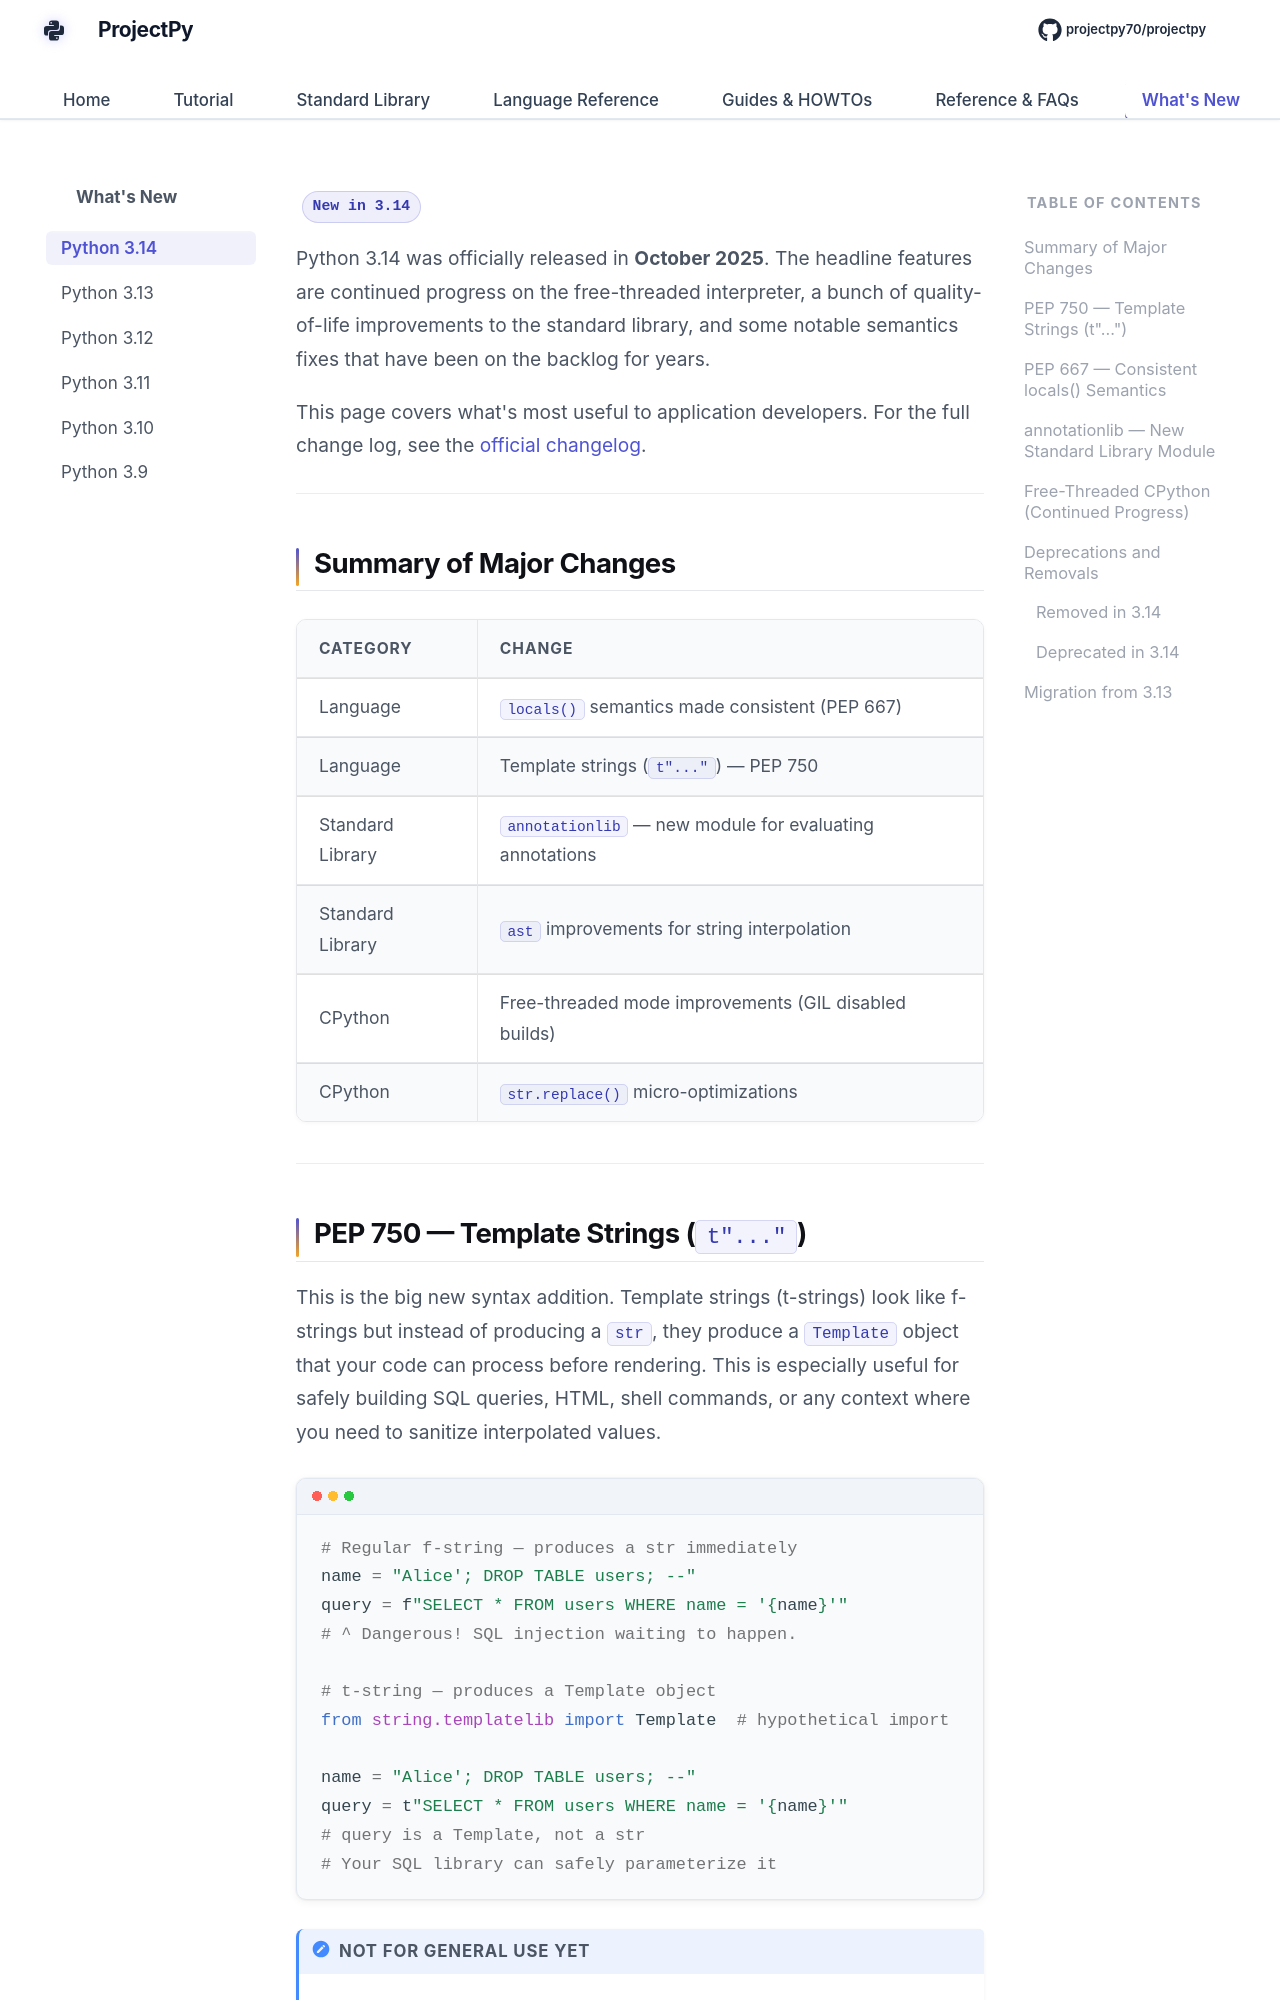

repository: Sdas2003810/projectpy · page: whats-new/3.14/index.html · generator: mkdocs

# What's New in Python 3.14

<span class="py-version-badge py-new-badge">New in 3.14</span>

Python 3.14 was officially released in **October 2025**. The headline features are continued progress on the free-threaded interpreter, a bunch of quality-of-life improvements to the standard library, and some notable semantics fixes that have been on the backlog for years.

This page covers what's most useful to application developers. For the full change log, see the [official changelog](https://docs.python.org/3/whatsnew/3.14.html).

---

## Summary of Major Changes

| Category | Change |
|----------|--------|
| Language | `locals()` semantics made consistent (PEP 667) |
| Language | Template strings (`t"..."`) — PEP 750 |
| Standard Library | `annotationlib` — new module for evaluating annotations |
| Standard Library | `ast` improvements for string interpolation |
| CPython | Free-threaded mode improvements (GIL disabled builds) |
| CPython | `str.replace()` micro-optimizations |

---
